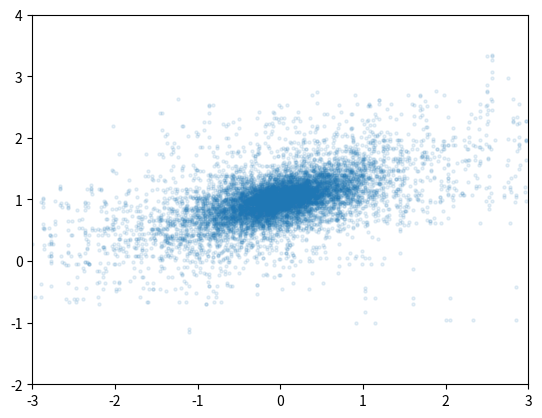

Python code for this plot:
#!/usr/bin/env python
# coding: utf-8
"""
Objective function minimization solvers.
"""

import numpy as np
from scipy.optimize import Bounds
from scipy.optimize import OptimizeResult

# DEBUG ONLY
import matplotlib.pyplot as plt


class SolverGlobalMhMcmc:
    """
    Drop-in custom solver for scipy.optimize.minimize, based on Metrolpolis-Hastings Monte Carlo
    Markov Chain random walk with burn-in and adaptive acceptance rate, followed by N-dimensional
    clustering.

    Rather than returning one global solution, the solver returns the N best ranked local solutions.
    It also returns a probability distribution of each unknown based on Monte Carlo statistics.

    """
    pass
# end class


def propose_step(x, bounds, step_sigma):
    ndims = len(x)
    while True:
        dim = np.random.randint(0, ndims)
        x_new = x[dim] + step_sigma[dim]*np.random.randn()
        if x_new >= bounds.lb[dim] and x_new <= bounds.ub[dim]:
            break
        # end if
    # end while
    result = x.copy()
    result[dim] = x_new
    return result
# end func


# Compose as global function first, then abtract out into classes.
def optimize_minimize_mhmcmc_cluster(objective, bounds, args=(), x0=None, T=1, N=3, burnin=1000000, maxiter=10000000,
                                     target_ar=0.5):
    """
    Minimize objective function and return up to N solutions.

    :param objective: Objective function to minimize
    :param bounds: Bounds of the parameter space.
    :param args: Any additional fixed parameters needed to completely specify the objective function.
    :param x0: Initial guess. If None, will be selected randomly and uniformly within the parameter bounds.
    :param T: The "temperature" parameter for the accept or reject criterion.
    :param burnin: Number of random steps to discard before starting to accumulate statistics.
    :param maxiter: Maximum number of steps to take (including burnin).
    :param target_ar: Target acceptance rate of point samples generated by stepping.
    :return: OptimizeResult containing solution(s) and solver data.
    """
    assert maxiter > burnin, "maxiter {} not greater than burnin steps {}".format(maxiter, burnin)
    main_iter = maxiter - burnin

    beta = 1.0/T

    # DEBUG ONLY:
    np.random.seed(20200220)

    if x0 is None:
        x0 = np.random.uniform(bounds.lb, bounds.ub)
    # end if
    assert np.all((x0 >= bounds.lb) & (x0 <= bounds.ub))
    x = x0.copy()
    funval = objective(x, *args)

    sigma0 = 0.1*(bounds.ub - bounds.lb)
    sigma = sigma0.copy()

    from collections import deque
    x_queue = deque(maxlen=10000)
    x_queue.append(x)
    rejected_randomly = 0
    accepted_burnin = 0
    for i in range(burnin):
        x_new = propose_step(x, bounds, sigma)
        funval_new = objective(x_new, *args)
        log_alpha = -(funval_new - funval)*beta
        if log_alpha > 0 or np.log(np.random.rand()) <= log_alpha:
            x = x_new
            funval = funval_new
            x_queue.append(x)
            accepted_burnin += 1
        elif log_alpha <= 0:
            rejected_randomly += 1
        # end if
    # end for
    ar = float(accepted_burnin)/burnin

    pts = np.array(x_queue)
    plt.scatter(pts[:,0], pts[:,1], alpha=0.1, s=5)
    plt.xlim(bounds.lb[0], bounds.ub[0])
    plt.ylim(bounds.lb[1], bounds.ub[1])
    plt.show()

    accepted = 0

# end func


if __name__ == "__main__":
    # DEV TESTING
    def obj_fun(x, mu, cov):
        dims = len(x)
        # fun = 5*np.exp(-0.5*np.matmul(np.matmul((x - mu).T, cov.T), x - mu))/np.sqrt(np.power(2*np.pi, dims)*np.linalg.det(cov))
        # fun = 5*(1 - np.exp(-0.5*np.matmul(np.matmul((x - mu).T, cov.T), x - mu)))/np.sqrt(np.power(2*np.pi, dims)*np.linalg.det(cov))
        x2fac = np.matmul(np.matmul((x - mu).T, cov.T), x - mu)
        # fun = (5*x2fac/(1 + x2fac))**2
        fun = (5*1.0/(1 + x2fac))**2

        return -np.log(fun)
    # end func

    mu = np.array([0, 1])
    cov = np.array([[5, -6.0], [-6.0, 20.0]])
    fixed_args = (mu, cov)
    bounds = Bounds(np.array([-3, -2]), np.array([3, 4]))

    optimize_minimize_mhmcmc_cluster(obj_fun, bounds, fixed_args, burnin=100000, maxiter=1000000)
# end if
